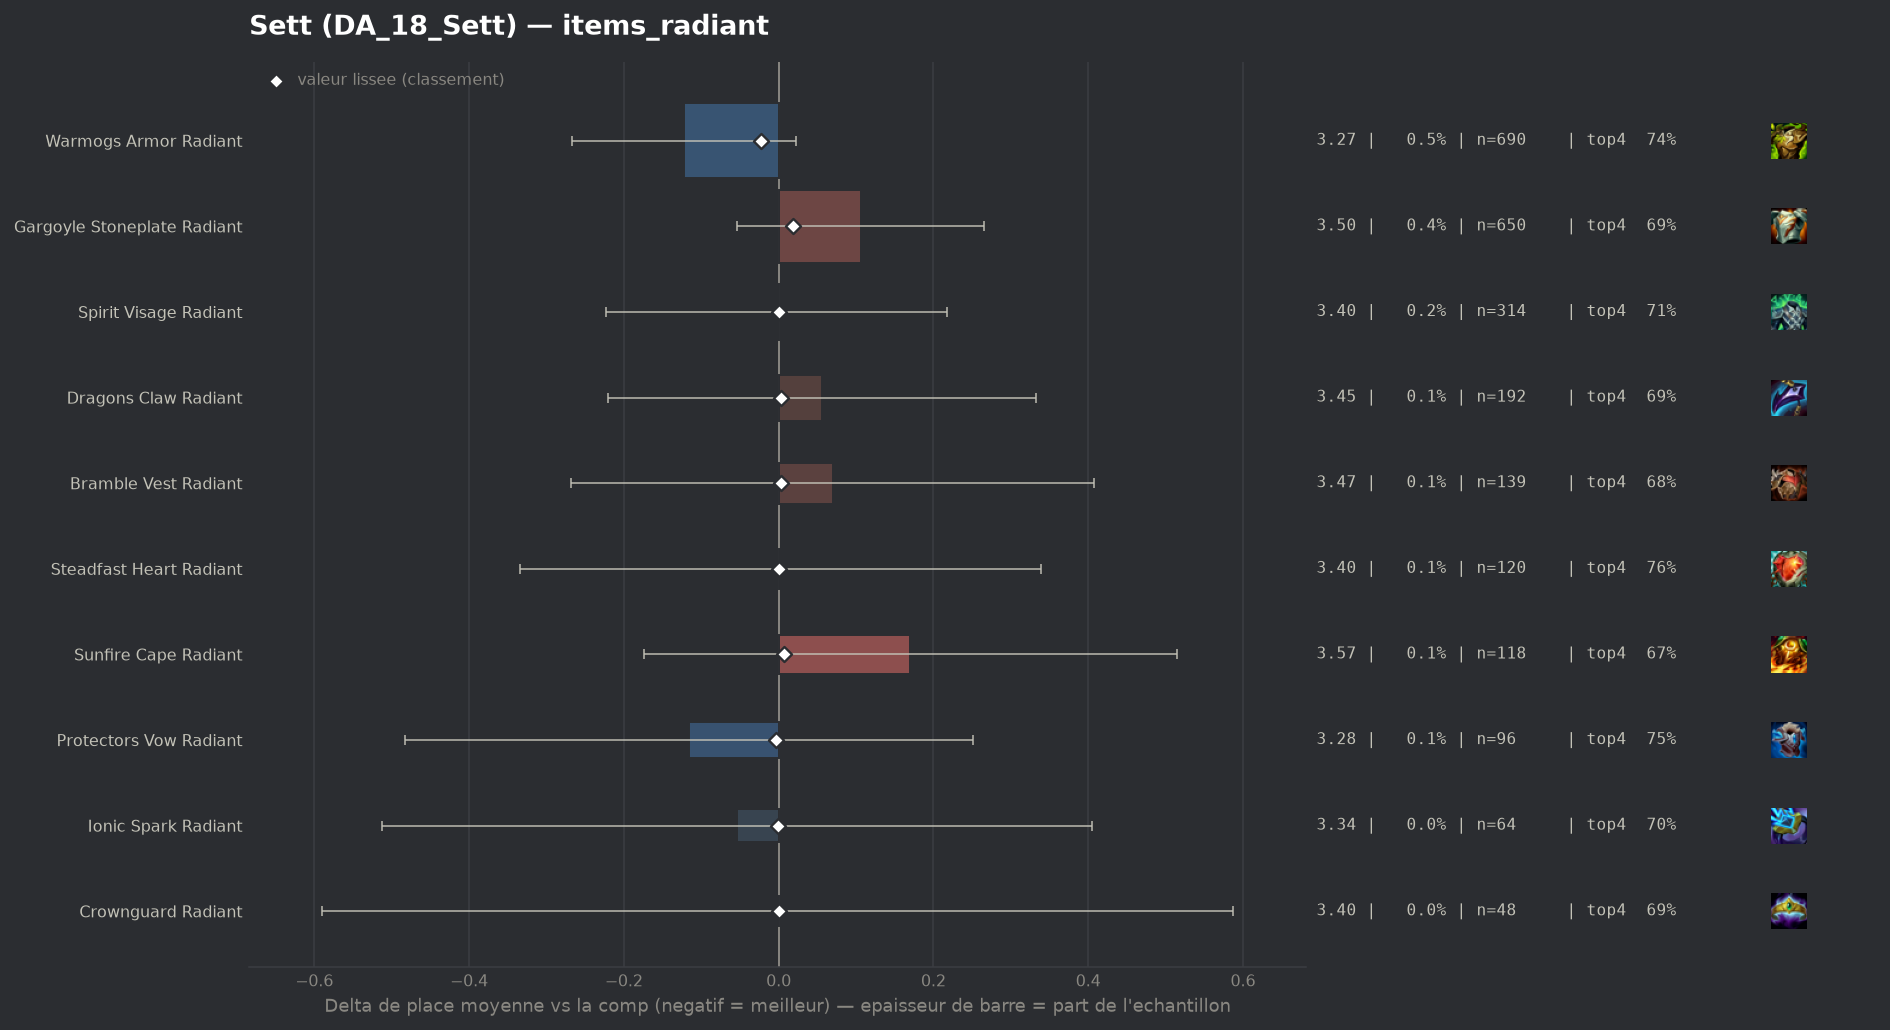

The data file committed next to this chart (first rows):
group, label, n, share, avg_place, shrunk_avg, score, d_avg, d_avg_pess, impact, d_top4, win, top2, top4, sd, z, p, significant
populaire, Warmogs Armor Radiant, 690, 0.004701, 3.275, 3.374, -0.023, -0.122, 0.0, 0.0001, 0.0325, 0.2159, 0.4362, 0.742, 1.934, -1.65, 0.09835, False
populaire, Protectors Vow Radiant, 96, 0.000654, 3.281, 3.394, -0.004, -0.116, 0.0, 0.0, 0.0404, 0.2292, 0.375, 0.75, 1.835, -0.62, 0.5354, False
populaire, Ionic Spark Radiant, 64, 0.000436, 3.344, 3.396, -0.001, -0.054, 0.0, 0.0, -0.0065, 0.2188, 0.3594, 0.7031, 1.873, -0.23, 0.8188, False
populaire, Crownguard Radiant, 48, 0.000327, 3.396, 3.397, -0.0, -0.002, 0.0, 0.0, -0.0221, 0.25, 0.4375, 0.6875, 2.079, -0.01, 0.9959, False
populaire, Spirit Visage Radiant, 314, 0.002139, 3.395, 3.397, -0.0, -0.002, 0.0, 0.0, 0.0006, 0.2134, 0.4172, 0.7102, 1.993, -0.02, 0.9824, False
populaire, Steadfast Heart Radiant, 120, 0.0008175, 3.4, 3.397, 0.0, 0.003, 0.0, -0.0, 0.0488, 0.175, 0.3667, 0.7583, 1.881, 0.02, 0.9879, False
, Adaptive Helm Radiant, 48, 0.000327, 3.562, 3.4, 0.003, 0.165, 0.0, -0.0, -0.0012, 0.2292, 0.3125, 0.7083, 2.02, 0.57, 0.5712, False
populaire, Bramble Vest Radiant, 139, 0.0009469, 3.468, 3.401, 0.003, 0.07, 0.0, -0.0, -0.0333, 0.223, 0.3957, 0.6763, 2.033, 0.41, 0.6839, False
populaire, Dragons Claw Radiant, 192, 0.001308, 3.453, 3.401, 0.003, 0.056, 0.0, -0.0, -0.0169, 0.1823, 0.401, 0.6927, 1.949, 0.4, 0.6922, False
populaire, Sunfire Cape Radiant, 118, 0.0008039, 3.568, 3.404, 0.007, 0.17, 0.0, -0.0, -0.0401, 0.1949, 0.339, 0.6695, 1.907, 0.97, 0.3318, False
populaire, Gargoyle Stoneplate Radiant, 650, 0.004428, 3.503, 3.417, 0.019, 0.106, 0.0, -0.0001, -0.0188, 0.2046, 0.3954, 0.6908, 2.073, 1.3, 0.1945, False
